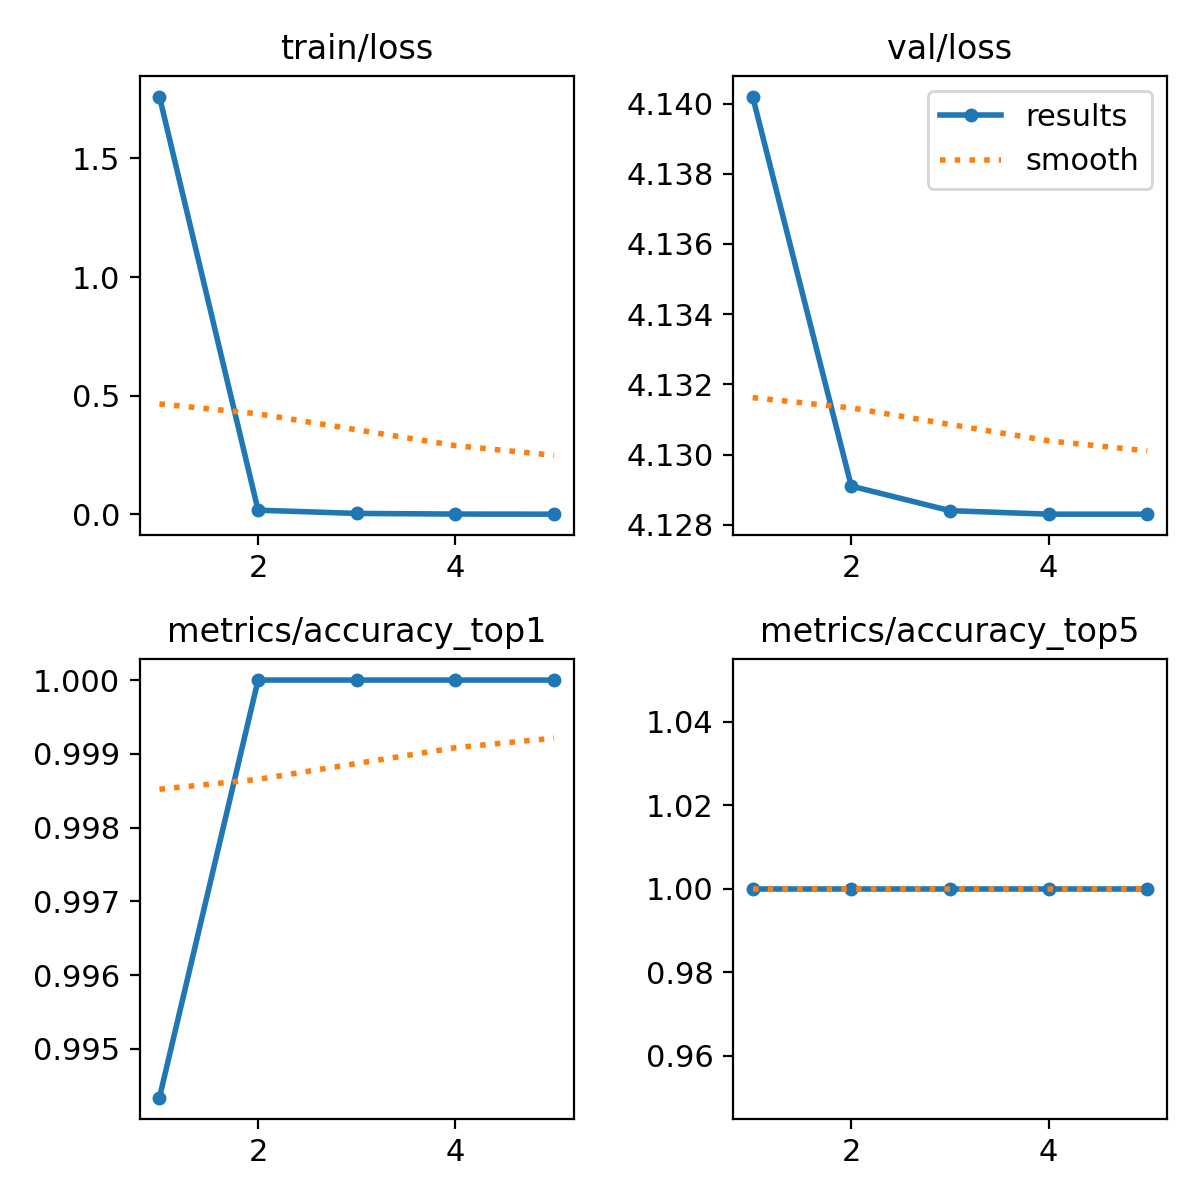

Values plotted in this chart, from the file beside it:
epoch, train/loss, metrics/accuracy_top1, metrics/accuracy_top5, val/loss, lr/pg0, lr/pg1, lr/pg2
1, 1.761, 0.9943, 1, 4.14, 0.0002378, 0.0002378, 0.0002378
2, 0.01773, 1, 1, 4.129, 0.0003816, 0.0003816, 0.0003816
3, 0.00403, 1, 1, 4.128, 0.0004312, 0.0004312, 0.0004312
4, 0.00142, 1, 1, 4.128, 0.0002899, 0.0002899, 0.0002899
5, 0.00093, 1, 1, 4.128, 0.0002899, 0.0002899, 0.0002899
